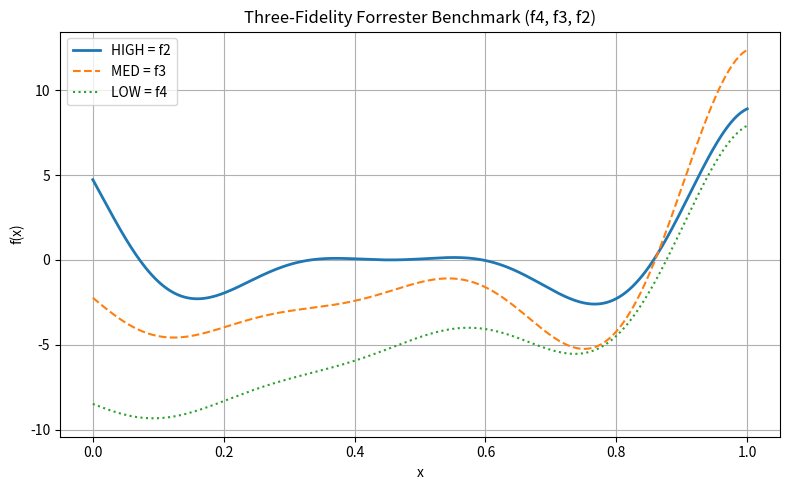

Source code (Python):
#forrester_3f.py
#Three-fidelity Forrester benchmark using f4 (low), f3 (med), f2 (high)
#Equations from Mainini et al. (2022)
import numpy as np

# -------------------------------
# Four fidelities (f1 highest → f4 lowest)
# For now this only uses three fidelities but can be extended to 4
# Low fidelity = f4, medium fidelity = f3, and high fidelity = f2
# -------------------------------

def forrester_f1(X):
    """Highest fidelity (not used in 3f version)."""
    X = np.asarray(X).reshape(-1, 1)
    x = X[:, 0]
    return (6*x - 2)**2 * np.sin(12*x - 4)

def forrester_f2(X):
    """Second-highest fidelity (used as HIGH in 3f)."""
    X = np.asarray(X).reshape(-1, 1)
    x = X[:, 0]
    return (5.5*x - 2.5)**2 * np.sin(12*x - 4)

def forrester_f3(X):
    """Medium fidelity for 3f."""
    X = np.asarray(X).reshape(-1, 1)
    x = X[:, 0]
    return 0.75 * forrester_f1(X) + 5.0*(x - 0.5) - 2.0

def forrester_f4(X):
    """Lowest fidelity (used as LOW in 3f)."""
    X = np.asarray(X).reshape(-1, 1)
    x = X[:, 0]
    return 0.5 * forrester_f1(X) + 10.0*(x - 0.5) - 5.0


# -------------------------------
# Interface with methods
# -------------------------------

def forrester_3f_funcs():
    """
    Returns low, med, high fidelity functions and bounds.
    Using:
        low  = f4
        med  = f3
        high = f2
    """
    low  = lambda X: forrester_f4(X)
    med  = lambda X: forrester_f3(X)
    high = lambda X: forrester_f2(X)

    bounds = np.array([[0.0, 1.0]])  # domain for x

    return low, med, high, bounds


# -------------------------------
#   Manual test + plot
# -------------------------------
if __name__ == "__main__":
    import matplotlib.pyplot as plt

    low, med, high, bounds = forrester_3f_funcs()

    X = np.linspace(0, 1, 400).reshape(-1, 1)

    y_low  = low(X)
    y_med  = med(X)
    y_high = high(X)

    print("bounds:", bounds)

    plt.figure(figsize=(8,5))
    plt.plot(X, y_high, label="HIGH = f2", linewidth=2)
    plt.plot(X, y_med,  label="MED = f3", linestyle="--")
    plt.plot(X, y_low,  label="LOW = f4", linestyle="dotted")
    plt.title("Three-Fidelity Forrester Benchmark (f4, f3, f2)")
    plt.xlabel("x")
    plt.ylabel("f(x)")
    plt.legend()
    plt.grid(True)
    plt.tight_layout()
    plt.show()
